Dataset: PlantVillage (GitHub, sss41097/PlantVillage). Classes: Potato___Early_blight, Potato___Late_blight, Potato___healthy, Rice__Bacterial leaf blight, Rice__Brown spot, Rice__Leaf smut, Tomato__Late_Blight, Tomato___Bacterial_spot, Tomato___Early_blight, Tomato___Late_blight, Tomato___Leaf_Mold, Tomato___Septoria_leaf_spot, Tomato___Spider_mites Two-spotted_spider_mite, Tomato___Target_Spot, Tomato___Tomato_mosaic_virus, Tomato___healthy.

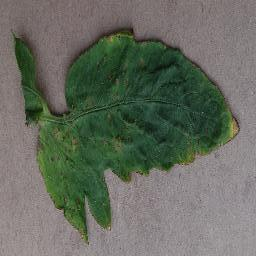
Label: Tomato___Bacterial_spot

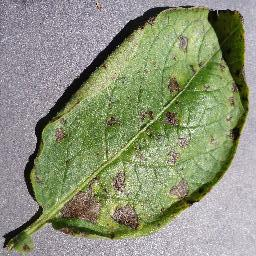
Label: Potato___Early_blight

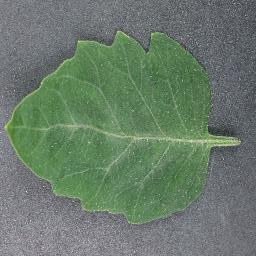
Label: Tomato___healthy

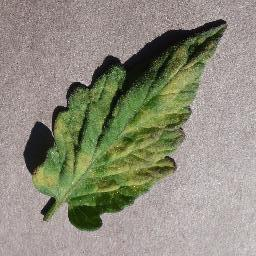
Label: Tomato___Leaf_Mold

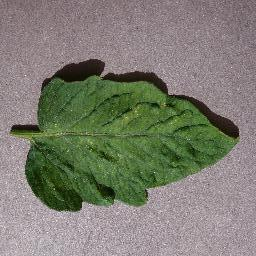
Label: Tomato___Spider_mites Two-spotted_spider_mite

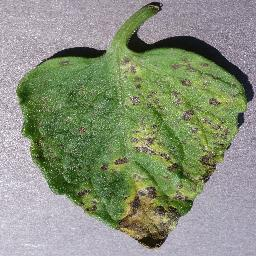
Label: Tomato___Septoria_leaf_spot
